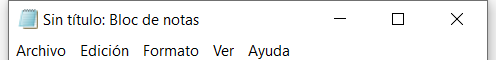
Task: Contiene el primer proyecto realizado en el curso de platzi
Workflow: EscribirTexoEnNotepad

Step 1: Abrir aplicación 'notepad.exe - Escribir mi primer Texto' on the element in window 'Sin título: Bloc de notas' (notepad.exe)
